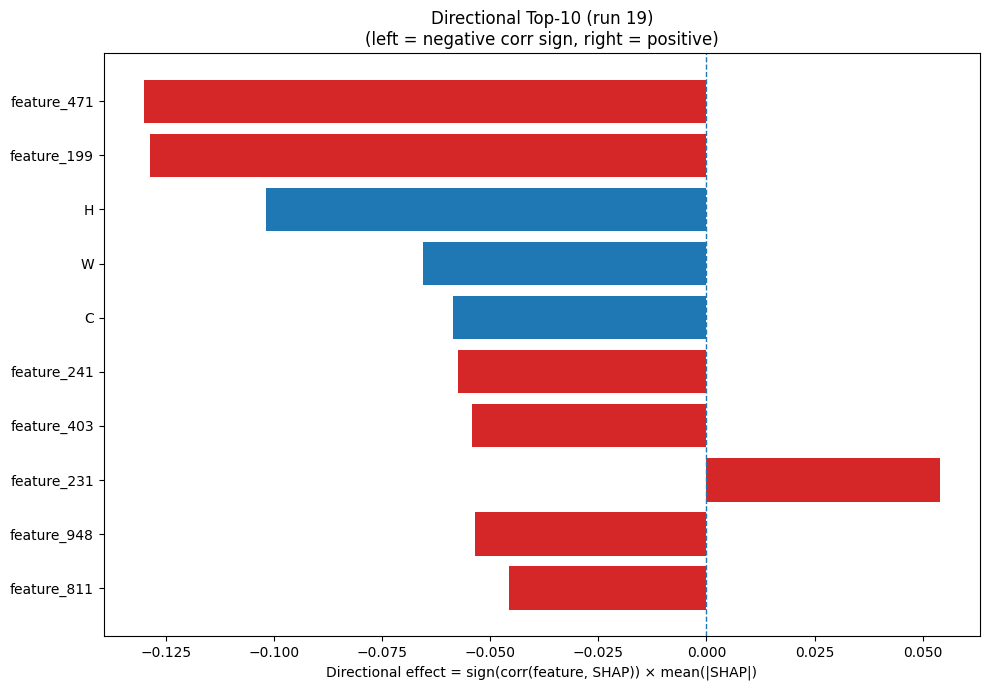

Data behind this chart, as committed beside it:
Index, Feature, CorrSign, MeanAbsSHAP, DirectionalEffect
471, feature_471, -1.0, 0.1302, -0.1302
199, feature_199, -1.0, 0.1287, -0.1287
6, H, -1.0, 0.1018, -0.1018
18, W, -1.0, 0.06557, -0.06557
1, C, -1.0, 0.05855, -0.05855
241, feature_241, -1.0, 0.05738, -0.05738
403, feature_403, -1.0, 0.05412, -0.05412
231, feature_231, 1.0, 0.05406, 0.05406
948, feature_948, -1.0, 0.05357, -0.05357
811, feature_811, -1.0, 0.04574, -0.04574
857, feature_857, 1.0, 0.04487, 0.04487
454, feature_454, 1.0, 0.0433, 0.0433
988, feature_988, 1.0, 0.036, 0.036
34, feature_34, -1.0, 0.03576, -0.03576
179, feature_179, -1.0, 0.03434, -0.03434
493, feature_493, -1.0, 0.03389, -0.03389
164, feature_164, 1.0, 0.03357, 0.03357
484, feature_484, 1.0, 0.03033, 0.03033
166, feature_166, 1.0, 0.02963, 0.02963
150, feature_150, 1.0, 0.0291, 0.0291
710, feature_710, -1.0, 0.02891, -0.02891
973, feature_973, -1.0, 0.02832, -0.02832
556, feature_556, 1.0, 0.02756, 0.02756
111, feature_111, 1.0, 0.02686, 0.02686
629, feature_629, -1.0, 0.02533, -0.02533
900, feature_900, 1.0, 0.02529, 0.02529
620, feature_620, -1.0, 0.02493, -0.02493
961, feature_961, 1.0, 0.02482, 0.02482
717, feature_717, 1.0, 0.02403, 0.02403
538, feature_538, -1.0, 0.02257, -0.02257
795, feature_795, 1.0, 0.02173, 0.02173
424, feature_424, 1.0, 0.02112, 0.02112
259, feature_259, 1.0, 0.02092, 0.02092
999, feature_999, -1.0, 0.02072, -0.02072
392, feature_392, 1.0, 0.02038, 0.02038
1014, feature_1014, -1.0, 0.02003, -0.02003
82, feature_82, 1.0, 0.01987, 0.01987
56, feature_56, -1.0, 0.01857, -0.01857
849, feature_849, 1.0, 0.01847, 0.01847
360, feature_360, -1.0, 0.01825, -0.01825
586, feature_586, -1.0, 0.01794, -0.01794
208, feature_208, -1.0, 0.01782, -0.01782
658, feature_658, -1.0, 0.01681, -0.01681
334, feature_334, -1.0, 0.01666, -0.01666
913, feature_913, 1.0, 0.01664, 0.01664
780, feature_780, -1.0, 0.01545, -0.01545
65, feature_65, -1.0, 0.01525, -0.01525
125, feature_125, -1.0, 0.01522, -0.01522
210, feature_210, -1.0, 0.01463, -0.01463
756, feature_756, 1.0, 0.01447, 0.01447
802, feature_802, 1.0, 0.01433, 0.01433
35, feature_35, 1.0, 0.01406, 0.01406
52, feature_52, 1.0, 0.01403, 0.01403
839, feature_839, -1.0, 0.01329, -0.01329
327, feature_327, -1.0, 0.01305, -0.01305
527, feature_527, -1.0, 0.01285, -0.01285
178, feature_178, 1.0, 0.01285, 0.01285
75, feature_75, 1.0, 0.01258, 0.01258
860, feature_860, -1.0, 0.01257, -0.01257
1009, feature_1009, -1.0, 0.01253, -0.01253
... 964 more rows
